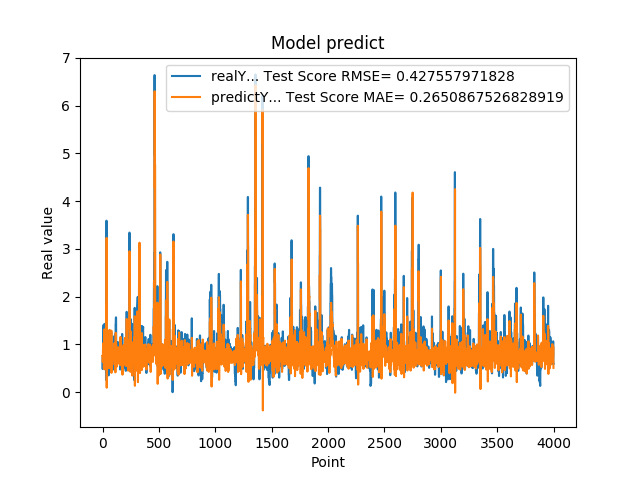

Source data for this figure (header and first rows):
7.216640114779999671e-01, 7.660526547854477064e-01
4.849449992179999946e-01, 7.700391357540673498e-01
4.849449992179999946e-01, 6.334287936134145314e-01
6.598609685899999855e-01, 7.790866445346527058e-01
6.598609685899999855e-01, 8.808910948588912770e-01
6.598609685899999855e-01, 7.725567596722242580e-01
1.064264059070000101e+00, 7.725573617467014209e-01
1.064264059070000101e+00, 1.021870549292555053e+00
1.405602574350000022e+00, 7.801541895156451911e-01
1.405602574350000022e+00, 1.025524538529108964e+00
1.405602574350000022e+00, 8.741479518595698384e-01
8.296080231669999971e-01, 8.741479518595698384e-01
8.296080231669999971e-01, 4.974248594802477830e-01
5.991539955139999485e-01, 7.438436757941817579e-01
5.991539955139999485e-01, 6.164588526349403796e-01
5.991539955139999485e-01, 7.599329082906911559e-01
1.428635239600000162e+00, 7.599329082906911559e-01
1.428635239600000162e+00, 1.314075021642283625e+00
8.065109848980001050e-01, 8.894164752297682996e-01
8.065109848980001050e-01, 4.791657648996074381e-01
8.123859763150000912e-01, 7.149044205977744815e-01
6.876540184020000224e-01, 7.183143582291533491e-01
6.876540184020000224e-01, 6.444607453171308231e-01
5.833169817919999778e-01, 7.211832670126766542e-01
5.833169817919999778e-01, 6.641268634516637182e-01
5.833169817919999778e-01, 7.409814854464508160e-01
5.949760079379999844e-01, 7.409814854464508160e-01
5.949760079379999844e-01, 7.493824612314965439e-01
7.861356735230000670e-01, 7.734618111792307404e-01
7.861356735230000670e-01, 8.853746319009583310e-01
7.907977104189999329e-01, 7.842041758996058931e-01
2.572369873520000128e-01, 7.869219358858841051e-01
2.572369873520000128e-01, 4.918284507504951941e-01
1.794924020770000128e+00, 7.784782817977757841e-01
1.794924020770000128e+00, 1.847381598732878771e+00
3.589848041530000256e+00, 1.125402632425690941e+00
8.961080312729998720e-01, 3.230443182193992957e+00
8.961080312729998720e-01, 9.490911875379741403e-02
7.979059815410000089e-01, 7.165601251694921903e-01
8.023769855500000325e-01, 6.634350635142549635e-01
8.023769855500000325e-01, 7.330780298617597390e-01
5.662040114399999879e-01, 7.293507394985143666e-01
5.662040114399999879e-01, 5.999058575784768088e-01
5.163450241089999615e-01, 7.470673982080493492e-01
5.163450241089999615e-01, 7.209851997739237239e-01
5.163450241089999615e-01, 7.808361521763955704e-01
6.402639746670000243e-01, 7.808361521763955704e-01
6.402639746670000243e-01, 8.528699653952213078e-01
8.763459920880000142e-01, 7.718551779927500522e-01
8.763459920880000142e-01, 9.119748105164915408e-01
8.871459960940000222e-01, 7.799516931905262629e-01
8.570416569709999877e-01, 7.862807905428873534e-01
8.570416569709999877e-01, 7.616232710585560950e-01
3.526079952719999855e-01, 7.793964493014781114e-01
3.526079952719999855e-01, 5.030406215642925227e-01
3.526079952719999855e-01, 7.729675197517579255e-01
6.394290328030000081e-01, 7.729675197517579255e-01
6.394290328030000081e-01, 9.389178471226247158e-01
4.273239970209999905e-01, 7.812030012391619760e-01
4.273239970209999905e-01, 6.623148106920364597e-01
4.273239970209999905e-01, 7.726853261379718063e-01
... 3,939 more rows
